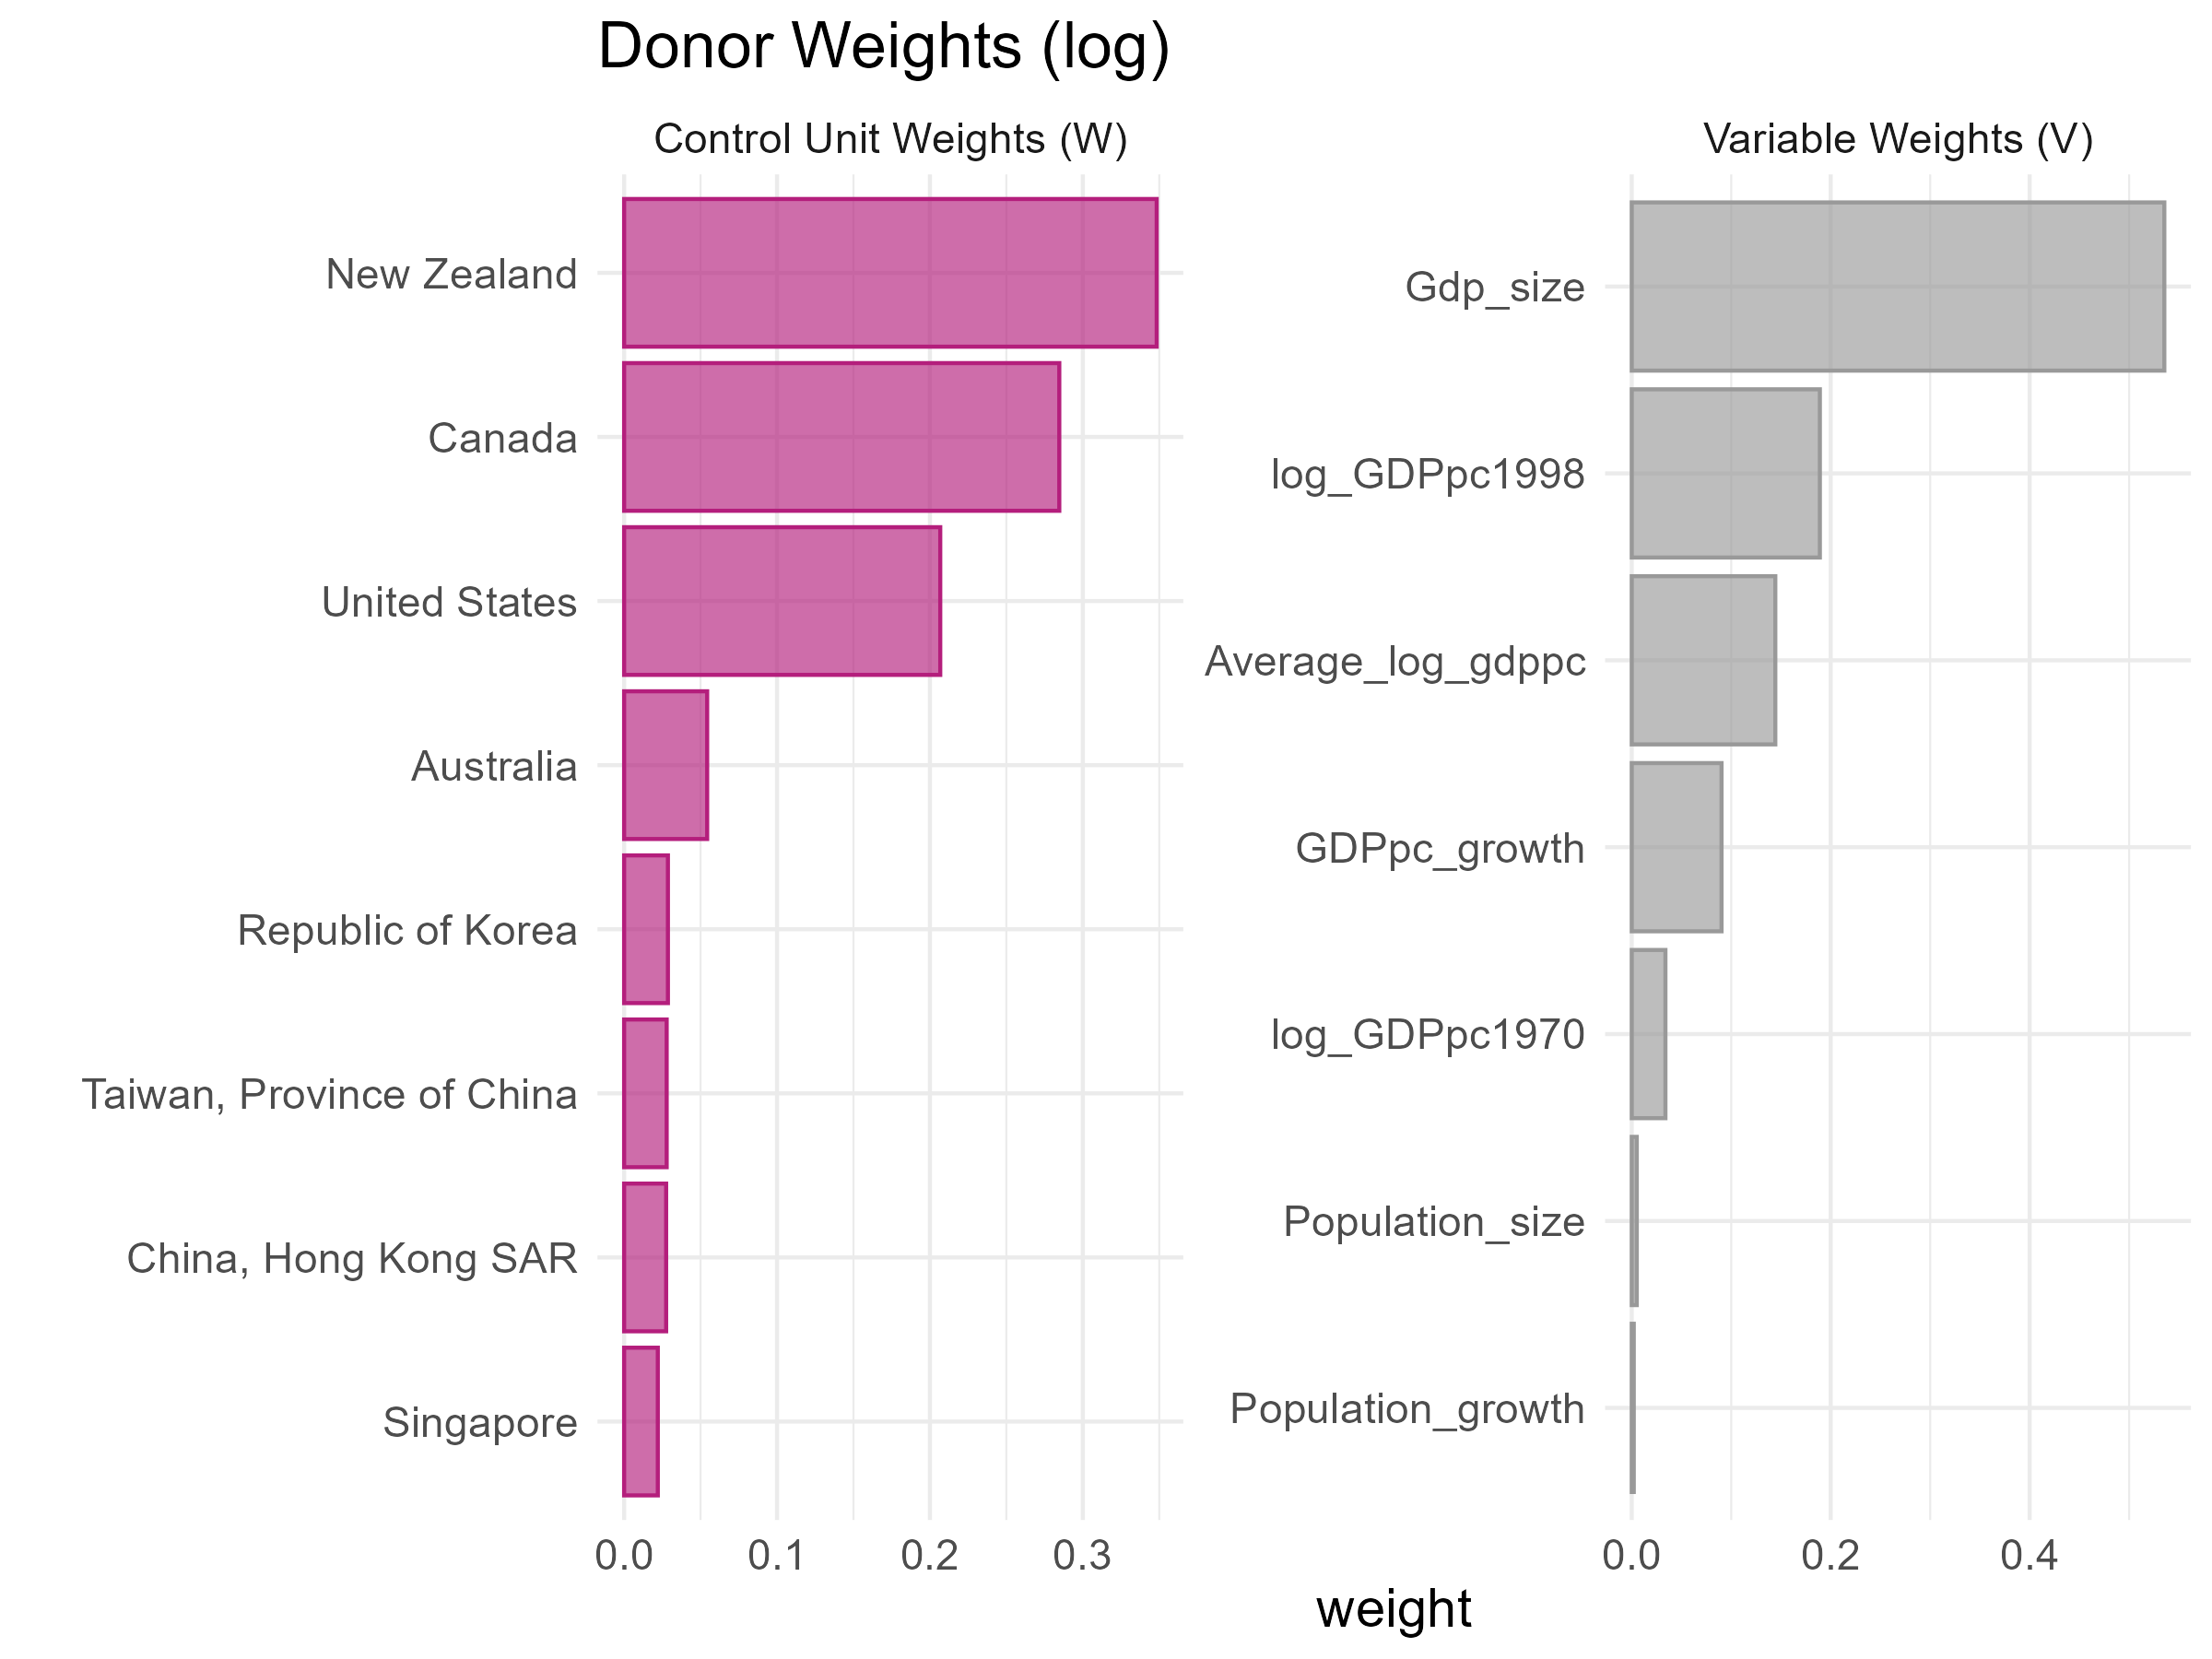

The table this chart was drawn from, first rows:
unit, weight
New Zealand, 0.3483
Canada, 0.2846
United States, 0.2068
Australia, 0.05432
Republic of Korea, 0.02865
Taiwan, Province of China, 0.02784
China, Hong Kong SAR, 0.02748
Singapore, 0.02204
